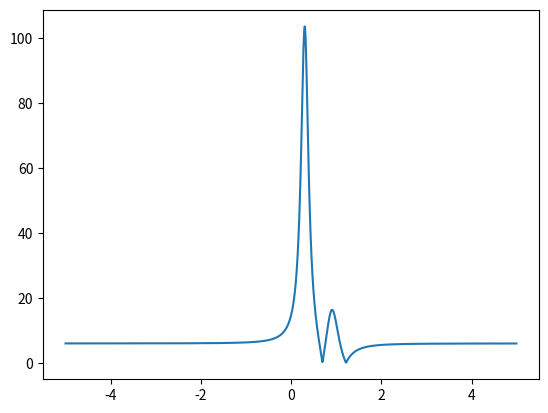

This chart was generated by the following Python code: (Note: this script raises an exception after producing the figure.)
# -*- coding: utf-8 -*-
"""

@author: Chaofeng Wang
"""

import numpy as np
from matplotlib import pyplot as plt
from mpl_toolkits.mplot3d import Axes3D


def mhumps(x):
    return abs(-1/((x-0.3)**2+0.01)+1/((x-0.9)**2+0.04)-6)


def achley(x,y):
    return -20.0 * np.exp(-0.2 * np.sqrt(0.5 * (x**2 + y**2)))-np.exp(0.5 * (np.cos(2 * 
  np.pi * x)+np.cos(2 * np.pi * y))) + np.exp(1) + 20
                         
def rastrigin(x,y):
    return 20+ x**2-10*np.cos(2*np.pi*x)+y**2-10*np.cos(2*np.pi*y)


if __name__=='__main__':
    
    # plot mhumps
    x = np.arange(-5, 5, 0.01)
    y = mhumps(x)
    plt.plot(x,y)
    plt.show()

    #plot achley function
    r_min, r_max = -32.768, 32.768
    xaxis = np.arange(r_min, r_max, 2.0)
    yaxis = np.arange(r_min, r_max, 2.0)
    x, y = np.meshgrid(xaxis, yaxis)
    results = achley(x, y)
    figure = plt.figure()
    axis = figure.gca( projection='3d')
    axis.plot_surface(x, y, results, cmap='jet', shade= "false")
    plt.show()
    plt.contour(x,y,results)
    plt.show()


    #plot rastrigin function
    r_min, r_max = -5, 5
    xaxis = np.arange(r_min, r_max, 0.1)
    yaxis = np.arange(r_min, r_max, 0.1)
    x, y = np.meshgrid(xaxis, yaxis)
    results1 = rastrigin(x, y)
    figure = plt.figure()
    axis = figure.gca( projection='3d')
    axis.plot_surface(x, y, results1, cmap='jet', shade= "false")
    plt.show()
    plt.contour(x,y,results1)
    plt.show()